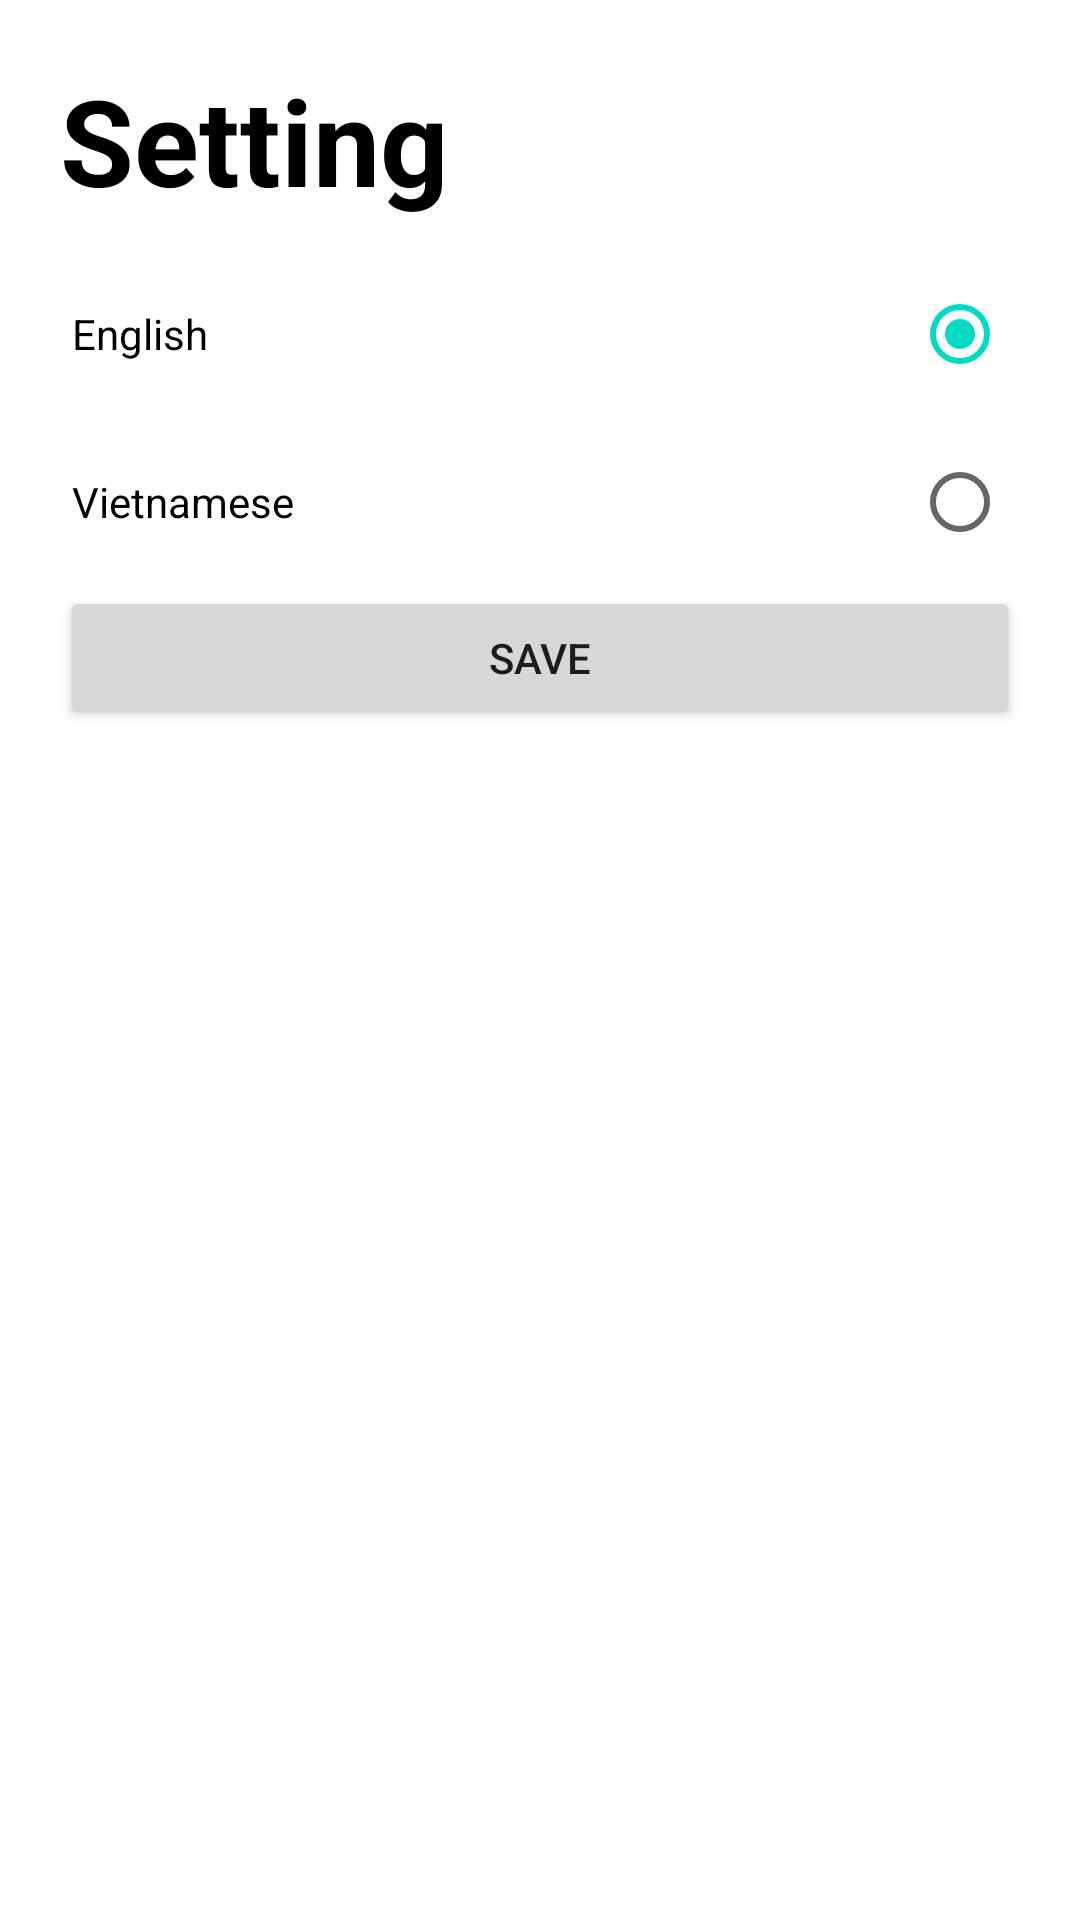

Here is an Android app screen rendered from its layout file. Give the layout XML and the strings, colors and styles it references.
<!-- AndroidManifest.xml: application theme Theme.HotelApp -->
<!-- res/layout/fragment_language_setting_screen.xml -->
<?xml version="1.0" encoding="utf-8"?>
<androidx.constraintlayout.widget.ConstraintLayout xmlns:android="http://schemas.android.com/apk/res/android"
    xmlns:tools="http://schemas.android.com/tools"
    android:layout_width="match_parent"
    android:layout_height="match_parent"
    xmlns:app="http://schemas.android.com/apk/res-auto"
    tools:context=".ui.ProfilePage.LanguageSettingScreen"
    android:padding="20dp">
    <TextView
        app:layout_constraintTop_toTopOf="parent"
        app:layout_constraintStart_toStartOf="parent"
        android:id="@+id/titlePage"
        android:text="@string/Setting"
        android:textColor="@color/black"
        android:textSize="40sp"
        android:textStyle="bold"
        android:layout_width="wrap_content"
        android:layout_height="wrap_content"
        />
    <Button
        android:id="@+id/chanpass"
        app:layout_constraintTop_toBottomOf="@+id/languageContainer"
        android:layout_width="match_parent"
        android:layout_height="wrap_content"
        android:text="@string/save_setting"/>
    <RadioGroup
        android:id="@+id/languageContainer"
        android:layout_width="match_parent"
        android:layout_height="wrap_content"
        android:orientation="vertical"
        android:layout_marginTop="10dp"
        app:layout_constraintTop_toBottomOf="@+id/titlePage">
        <RadioButton
            android:id="@+id/eng_lan"
            android:layout_width="match_parent"
            android:layout_height="wrap_content"
            android:layout_margin="4dp"
            android:layoutDirection="rtl"
            android:textAlignment="textStart"
            android:layout_gravity="start"
            android:text="English"
            android:textSize="14sp"
            android:checked="true"/>
        <RadioButton
            android:id="@+id/viet_lan"
            android:layout_width="match_parent"
            android:layout_height="wrap_content"
            android:layout_margin="4dp"
            android:layoutDirection="rtl"
            android:textAlignment="textStart"
            android:layout_gravity="start"
            android:text="Vietnamese"
            android:textSize="14sp" />
    </RadioGroup>

</androidx.constraintlayout.widget.ConstraintLayout>
<!-- resources referenced by this layout -->
<resources>
  <string name="Setting">Setting</string>
  <string name="save_setting">Save</string>
  <style name="Theme.HotelApp" parent="Theme.MaterialComponents.DayNight.NoActionBar">
          
          <item name="colorPrimary">#C8102E</item>
          <item name="colorPrimaryVariant">#C8102E</item>
          <item name="colorOnPrimary">@color/white</item>
          
          <item name="colorSecondary">@color/teal_200</item>
          <item name="colorSecondaryVariant">@color/teal_700</item>
          <item name="colorOnSecondary">@color/black</item>
          
          <item name="android:statusBarColor">?attr/colorPrimaryVariant</item>
          
      </style>
  <!-- not gathered from this repository: default colours our renderer supplied (Android Studio template values) -->
  <color name="teal_200">#FF03DAC5</color>
  <color name="teal_700">#FF018786</color>
  <color name="black">#FF000000</color>
  <color name="white">#FFFFFFFF</color>
</resources>
